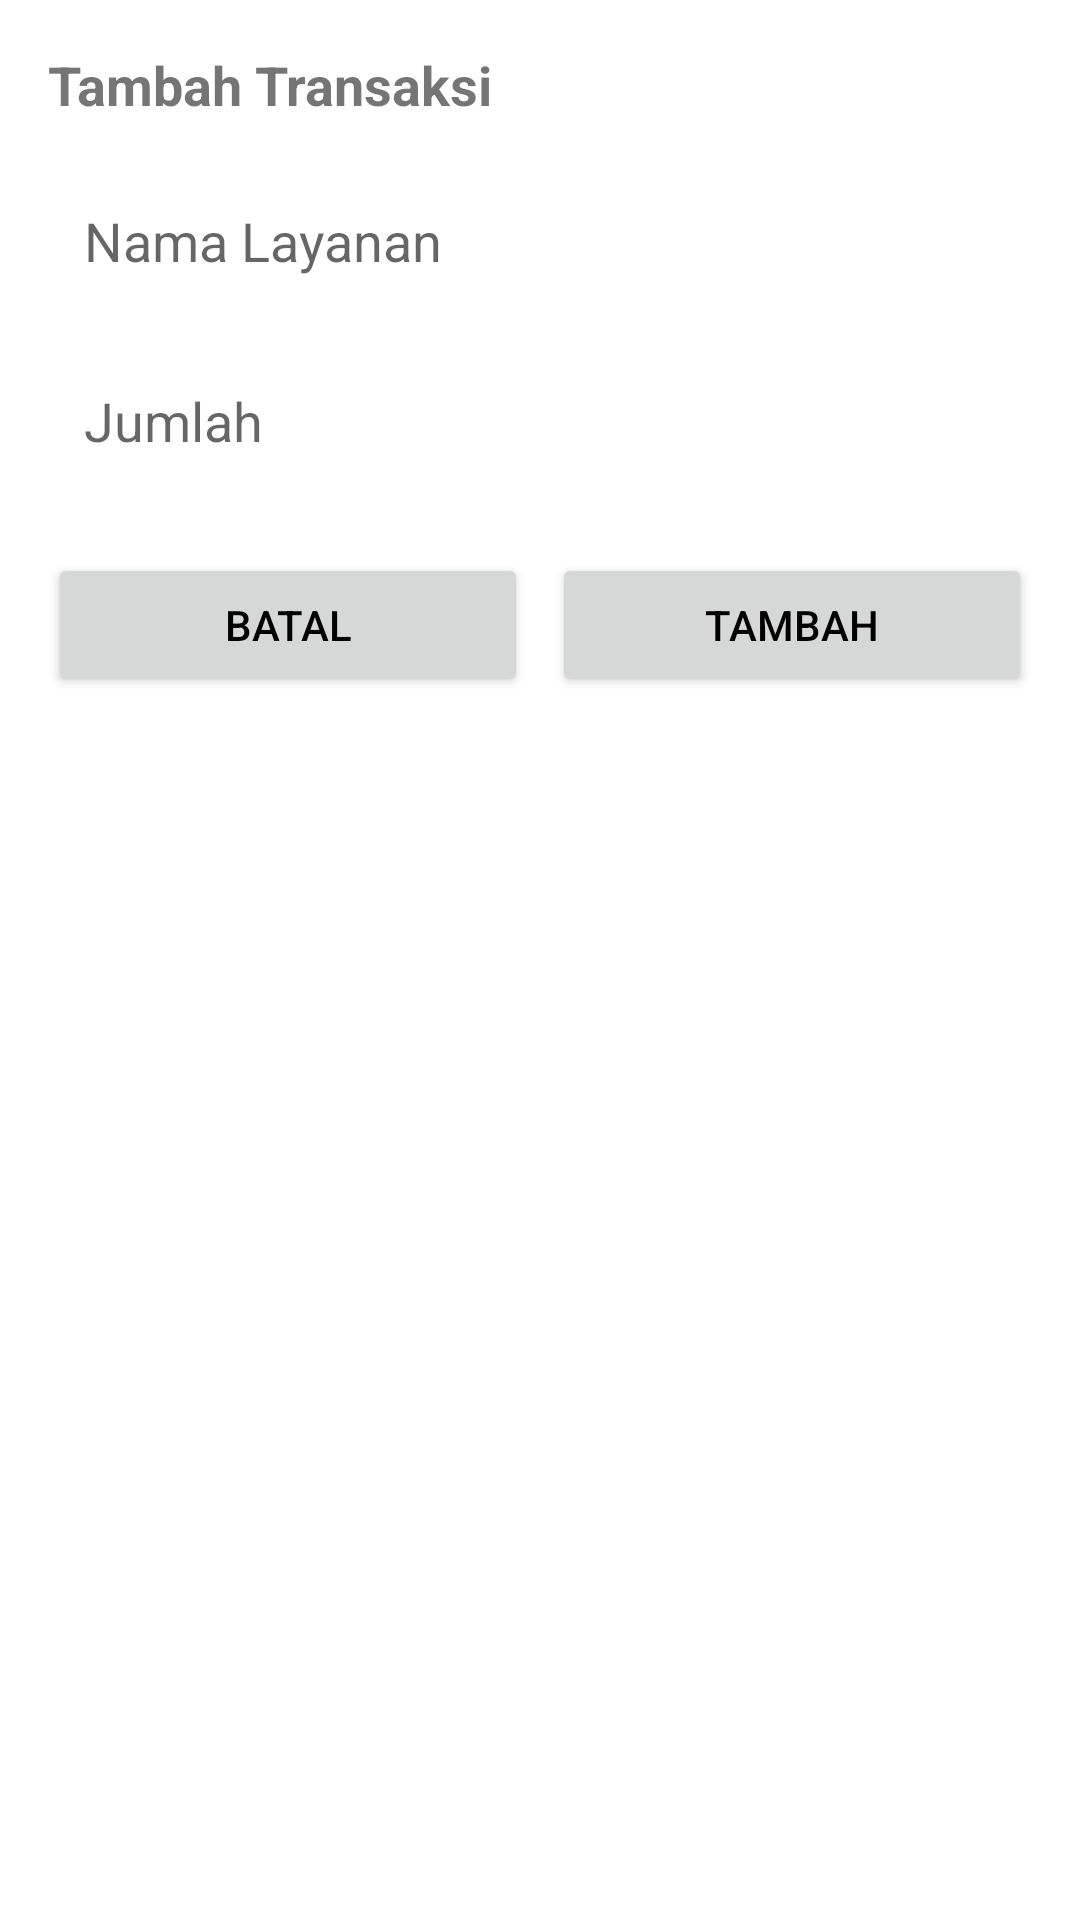

Write the Android layout XML for this screen, with the resource values it uses.
<!-- AndroidManifest.xml: application theme Theme.Barbershop -->
<!-- res/layout/bottom_sheet_add_transaction.xml -->
<?xml version="1.0" encoding="utf-8"?>
<LinearLayout xmlns:android="http://schemas.android.com/apk/res/android"
    android:layout_width="match_parent"
    android:layout_height="wrap_content"
    android:orientation="vertical"
    android:padding="16dp">

    <TextView
        android:layout_width="wrap_content"
        android:layout_height="wrap_content"
        android:text="Tambah Transaksi"
        android:textSize="18sp"
        android:textStyle="bold"
        android:layout_marginBottom="16dp" />

    <EditText
        android:id="@+id/service_input"
        android:layout_width="match_parent"
        android:layout_height="48dp"
        android:hint="Nama Layanan"
        android:padding="12dp"
        android:layout_marginBottom="12dp"
        android:background="@drawable/edit_text_background"
        android:inputType="text" />

    <EditText
        android:id="@+id/amount_input"
        android:layout_width="match_parent"
        android:layout_height="48dp"
        android:hint="Jumlah"
        android:padding="12dp"
        android:layout_marginBottom="20dp"
        android:background="@drawable/edit_text_background"
        android:inputType="number" />

    <LinearLayout
        android:layout_width="match_parent"
        android:layout_height="wrap_content"
        android:orientation="horizontal">

        <Button
            android:id="@+id/cancel_button"
            android:layout_width="0dp"
            android:layout_height="48dp"
            android:layout_weight="1"
            android:text="Batal"
            android:layout_marginEnd="8dp" />

        <Button
            android:id="@+id/add_button"
            android:layout_width="0dp"
            android:layout_height="48dp"
            android:layout_weight="1"
            android:text="Tambah" />

    </LinearLayout>

</LinearLayout>
<!-- resources referenced by this layout -->
<resources>
  <style name="Theme.Barbershop" parent="Theme.MaterialComponents.DayNight.DarkActionBar">
          <item name="colorPrimary">@color/purple_500</item>
          <item name="colorPrimaryVariant">@color/purple_700</item>
          <item name="colorSecondary">@color/teal_200</item>
          <item name="colorSecondaryVariant">@color/teal_700</item>
          <item name="colorError">#B3261E</item>
          <item name="android:colorBackground">@color/white</item>
          <item name="android:textColorPrimary">@color/black</item>
      </style>
  <color name="purple_500">#FF6200EE</color>
  <color name="purple_700">#FF3700B3</color>
  <color name="teal_200">#FF03DAC5</color>
  <color name="teal_700">#FF018786</color>
  <color name="white">#FFFFFFFF</color>
  <color name="black">#FF000000</color>
</resources>
